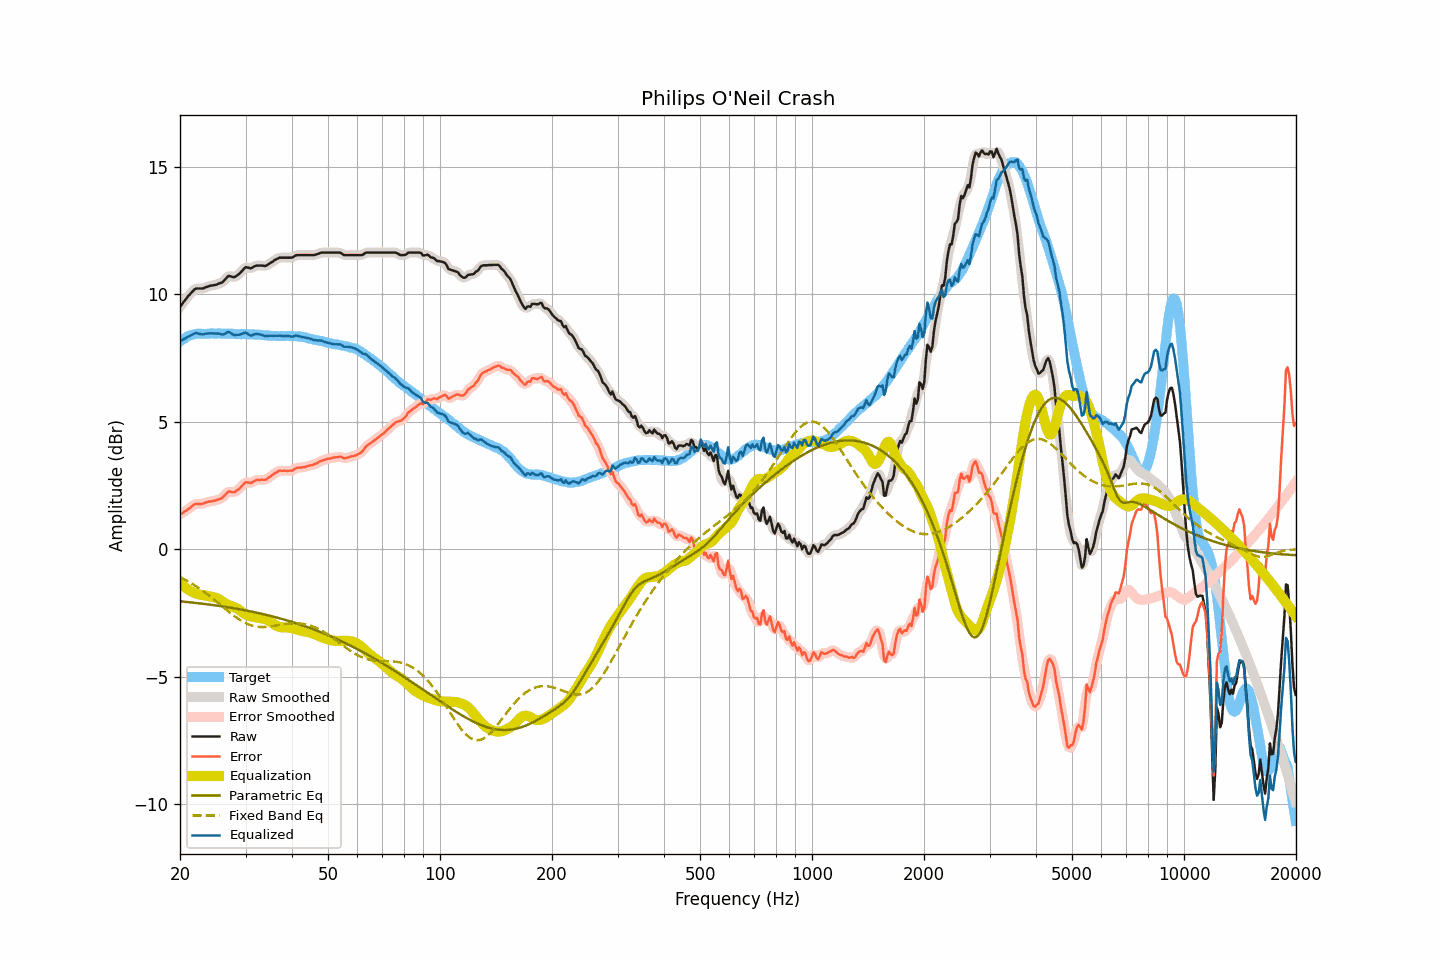

Values plotted in this chart, from the file beside it:
frequency, raw, smoothed, error, error_smoothed, equalization, parametric_eq, fixed_band_eq, equalized_raw, equalized_smoothed, target
20.00, 9.50, 9.50, 1.36, 1.36, -1.33, -2.05, -1.10, 8.17, 8.17, 8.14
20.20, 9.58, 9.59, 1.39, 1.40, -1.39, -2.05, -1.13, 8.19, 8.20, 8.19
20.40, 9.67, 9.67, 1.43, 1.44, -1.45, -2.06, -1.16, 8.23, 8.23, 8.24
20.61, 9.75, 9.75, 1.48, 1.48, -1.50, -2.07, -1.20, 8.25, 8.26, 8.27
20.81, 9.83, 9.84, 1.52, 1.52, -1.54, -2.07, -1.23, 8.29, 8.29, 8.32
21.02, 9.92, 9.91, 1.57, 1.56, -1.59, -2.08, -1.27, 8.34, 8.33, 8.36
21.23, 9.98, 9.99, 1.61, 1.61, -1.62, -2.09, -1.30, 8.36, 8.36, 8.38
21.44, 10.05, 10.06, 1.66, 1.66, -1.66, -2.09, -1.34, 8.39, 8.40, 8.40
21.66, 10.12, 10.12, 1.71, 1.71, -1.69, -2.10, -1.38, 8.43, 8.43, 8.41
21.87, 10.18, 10.18, 1.76, 1.75, -1.72, -2.11, -1.42, 8.46, 8.46, 8.43
22.09, 10.22, 10.21, 1.78, 1.77, -1.75, -2.11, -1.46, 8.48, 8.47, 8.44
22.31, 10.22, 10.23, 1.77, 1.77, -1.77, -2.12, -1.50, 8.46, 8.46, 8.45
22.54, 10.22, 10.22, 1.77, 1.77, -1.78, -2.13, -1.54, 8.44, 8.44, 8.45
22.76, 10.22, 10.22, 1.77, 1.77, -1.79, -2.14, -1.58, 8.43, 8.43, 8.45
22.99, 10.22, 10.23, 1.78, 1.78, -1.80, -2.14, -1.63, 8.42, 8.43, 8.44
23.22, 10.24, 10.24, 1.80, 1.80, -1.81, -2.15, -1.67, 8.43, 8.43, 8.44
23.45, 10.27, 10.27, 1.83, 1.83, -1.82, -2.16, -1.72, 8.45, 8.44, 8.44
23.69, 10.29, 10.29, 1.84, 1.85, -1.84, -2.17, -1.77, 8.46, 8.46, 8.45
23.92, 10.31, 10.31, 1.86, 1.86, -1.85, -2.17, -1.82, 8.46, 8.46, 8.45
24.16, 10.33, 10.33, 1.87, 1.87, -1.87, -2.18, -1.87, 8.47, 8.46, 8.46
24.40, 10.34, 10.34, 1.88, 1.88, -1.88, -2.19, -1.92, 8.46, 8.46, 8.47
24.65, 10.35, 10.35, 1.90, 1.89, -1.89, -2.20, -1.97, 8.46, 8.46, 8.46
24.89, 10.36, 10.37, 1.91, 1.91, -1.91, -2.21, -2.02, 8.46, 8.46, 8.45
25.14, 10.38, 10.39, 1.93, 1.93, -1.93, -2.22, -2.07, 8.46, 8.46, 8.45
25.39, 10.41, 10.41, 1.95, 1.95, -1.95, -2.23, -2.12, 8.46, 8.45, 8.46
25.65, 10.43, 10.43, 1.97, 1.97, -1.99, -2.24, -2.18, 8.44, 8.44, 8.46
25.91, 10.45, 10.46, 2.00, 2.01, -2.04, -2.24, -2.23, 8.42, 8.42, 8.45
26.16, 10.50, 10.51, 2.05, 2.06, -2.08, -2.25, -2.28, 8.42, 8.43, 8.45
26.43, 10.57, 10.57, 2.12, 2.13, -2.12, -2.26, -2.33, 8.45, 8.45, 8.45
26.69, 10.64, 10.65, 2.19, 2.19, -2.16, -2.27, -2.39, 8.49, 8.49, 8.45
26.96, 10.71, 10.69, 2.26, 2.24, -2.19, -2.28, -2.44, 8.52, 8.51, 8.46
27.23, 10.71, 10.71, 2.26, 2.25, -2.21, -2.29, -2.49, 8.50, 8.49, 8.45
27.50, 10.69, 10.69, 2.24, 2.24, -2.24, -2.30, -2.54, 8.45, 8.46, 8.45
27.77, 10.67, 10.68, 2.23, 2.23, -2.26, -2.31, -2.59, 8.41, 8.42, 8.44
28.05, 10.67, 10.68, 2.23, 2.25, -2.28, -2.33, -2.64, 8.39, 8.40, 8.44
28.33, 10.71, 10.71, 2.28, 2.28, -2.31, -2.34, -2.68, 8.40, 8.40, 8.43
28.62, 10.76, 10.75, 2.33, 2.32, -2.35, -2.35, -2.73, 8.41, 8.40, 8.43
28.90, 10.80, 10.81, 2.37, 2.38, -2.39, -2.36, -2.77, 8.41, 8.42, 8.44
29.19, 10.87, 10.87, 2.45, 2.44, -2.44, -2.37, -2.81, 8.43, 8.43, 8.42
29.48, 10.94, 10.95, 2.50, 2.51, -2.49, -2.38, -2.84, 8.45, 8.46, 8.44
29.78, 11.01, 11.01, 2.58, 2.57, -2.53, -2.39, -2.88, 8.48, 8.48, 8.43
30.08, 11.06, 11.04, 2.62, 2.61, -2.57, -2.41, -2.91, 8.49, 8.48, 8.44
30.38, 11.04, 11.05, 2.62, 2.62, -2.60, -2.42, -2.94, 8.44, 8.45, 8.43
30.68, 11.03, 11.03, 2.61, 2.61, -2.62, -2.43, -2.96, 8.41, 8.41, 8.43
30.99, 11.01, 11.03, 2.59, 2.60, -2.64, -2.44, -2.99, 8.37, 8.38, 8.42
31.30, 11.04, 11.05, 2.62, 2.62, -2.66, -2.46, -3.00, 8.39, 8.39, 8.42
31.61, 11.08, 11.08, 2.66, 2.66, -2.67, -2.47, -3.02, 8.42, 8.41, 8.42
31.93, 11.11, 11.11, 2.70, 2.69, -2.68, -2.48, -3.03, 8.44, 8.43, 8.42
32.24, 11.12, 11.12, 2.72, 2.71, -2.69, -2.50, -3.04, 8.44, 8.44, 8.40
32.57, 11.12, 11.13, 2.71, 2.72, -2.70, -2.51, -3.05, 8.43, 8.43, 8.41
32.89, 11.12, 11.12, 2.71, 2.72, -2.71, -2.53, -3.06, 8.41, 8.42, 8.41
33.22, 11.12, 11.12, 2.73, 2.72, -2.72, -2.54, -3.06, 8.40, 8.40, 8.40
33.55, 11.11, 11.11, 2.72, 2.72, -2.73, -2.55, -3.06, 8.38, 8.38, 8.39
33.89, 11.10, 11.11, 2.72, 2.73, -2.75, -2.57, -3.05, 8.35, 8.37, 8.38
34.23, 11.13, 11.13, 2.74, 2.75, -2.77, -2.59, -3.05, 8.36, 8.36, 8.39
34.57, 11.17, 11.17, 2.80, 2.79, -2.80, -2.60, -3.04, 8.37, 8.37, 8.37
34.92, 11.21, 11.21, 2.84, 2.84, -2.84, -2.62, -3.04, 8.37, 8.37, 8.37
35.27, 11.25, 11.25, 2.88, 2.89, -2.88, -2.63, -3.03, 8.37, 8.37, 8.37
35.62, 11.29, 11.30, 2.93, 2.93, -2.93, -2.65, -3.02, 8.36, 8.37, 8.36
35.97, 11.34, 11.34, 2.98, 2.97, -2.97, -2.66, -3.01, 8.37, 8.37, 8.36
... 635 more rows
